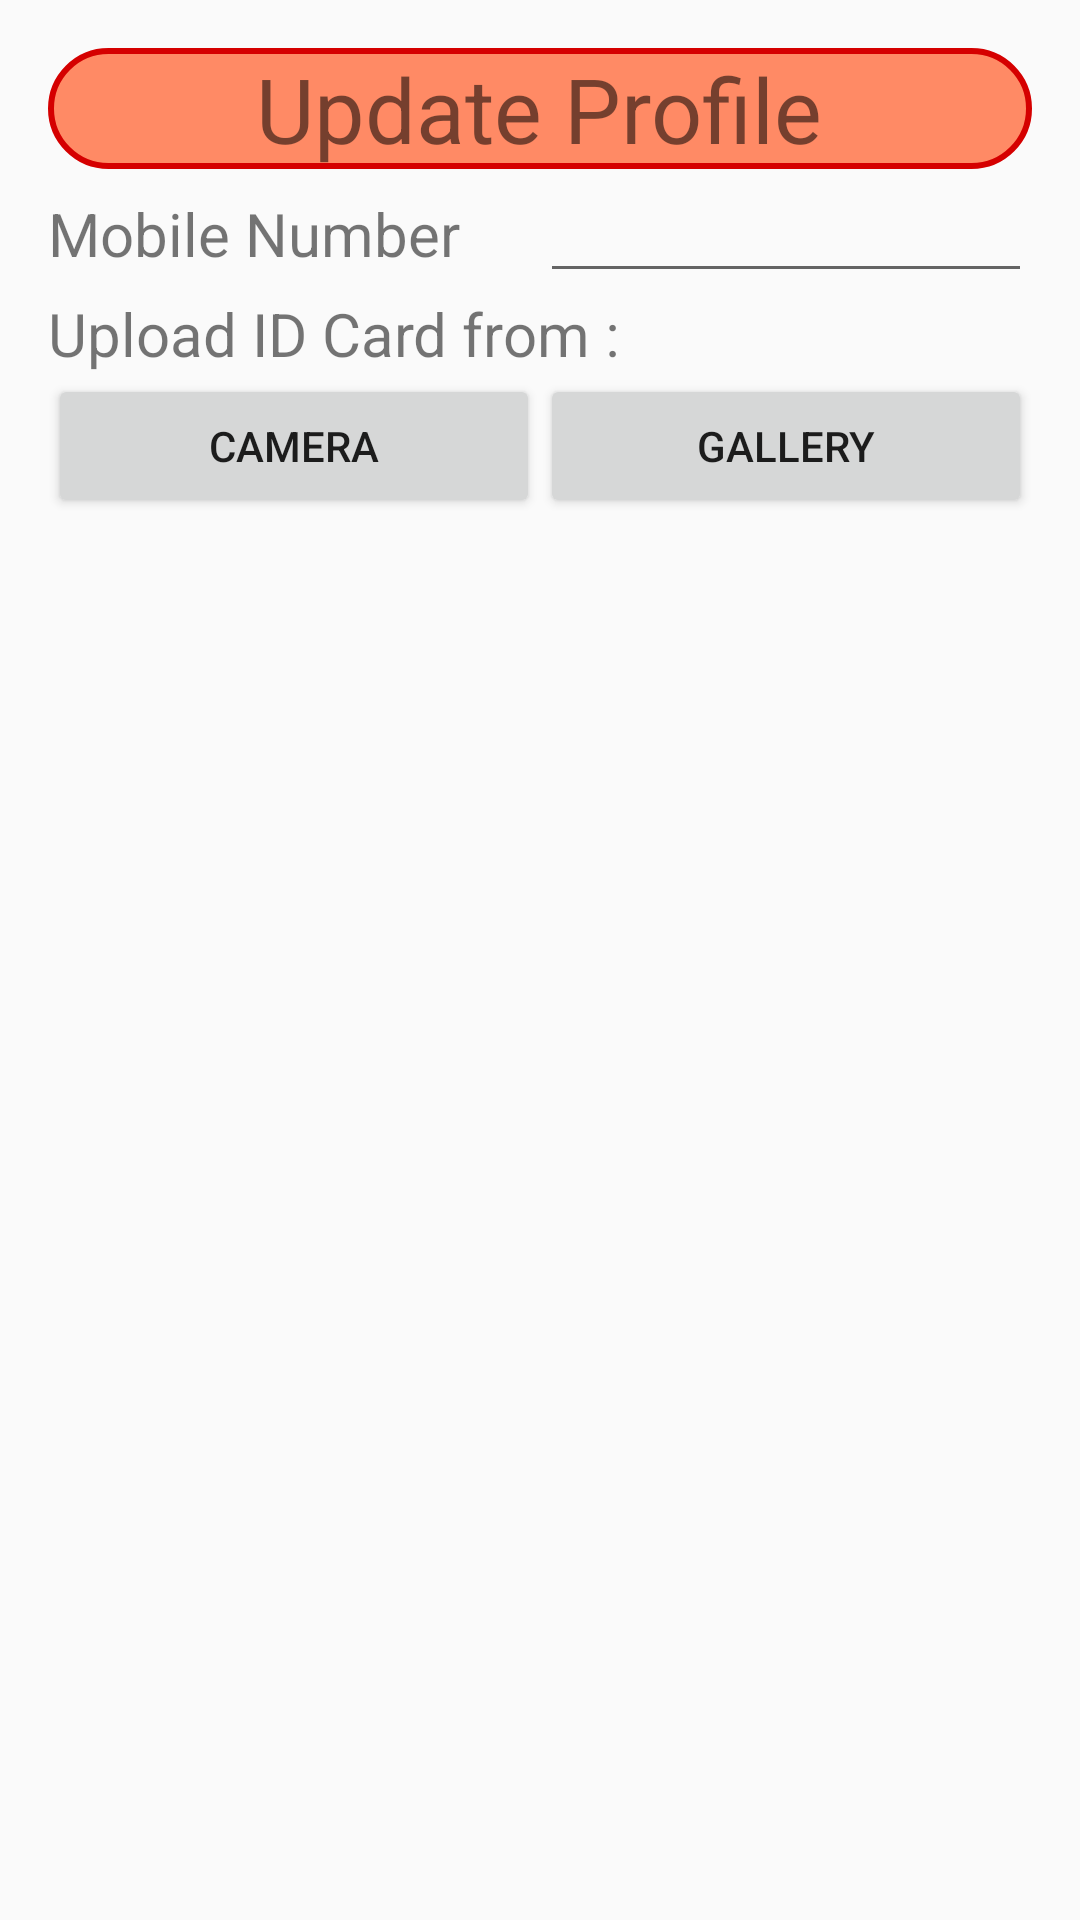

Layout XML and referenced resources for this Android screen:
<!-- AndroidManifest.xml: application theme AppTheme -->
<!-- res/layout/activity_get_id.xml -->
<?xml version="1.0" encoding="utf-8"?>
<LinearLayout xmlns:android="http://schemas.android.com/apk/res/android"
    xmlns:app="http://schemas.android.com/apk/res-auto"
    xmlns:tools="http://schemas.android.com/tools"
    android:layout_width="match_parent"
    android:layout_height="match_parent"
    android:orientation="vertical"
    tools:context="com.example.android.passon.GetIDActivity"
    android:padding="@dimen/fab_margin">

    <LinearLayout
        android:layout_width="match_parent"
        android:layout_height="wrap_content"
        android:background="@drawable/curve_shape"
        android:gravity="center_horizontal">
        <TextView
            android:layout_width="wrap_content"
            android:layout_height="wrap_content"
            android:text="Update Profile"
            android:textSize="30sp"/>

    </LinearLayout>
    <LinearLayout
        android:layout_width="match_parent"
        android:layout_height="wrap_content"
        android:orientation="horizontal">

        <TextView
            android:layout_width="0dp"
            android:layout_weight="1"
            android:layout_height="wrap_content"
            android:textSize="20sp"
            android:text="Mobile Number"/>
        <EditText
            android:id="@+id/mobile_no"
            android:layout_width="0dp"
            android:layout_weight="1"
            android:layout_height="wrap_content"
            android:inputType="phone"
            android:digits="0123456789+"/>

    </LinearLayout>
    <TextView
        android:layout_width="match_parent"
        android:layout_height="wrap_content"
        android:text="Upload ID Card from : "
        android:textSize="20sp"/>
    <LinearLayout
        android:layout_width="match_parent"
        android:layout_height="wrap_content">

        <Button
            android:id="@+id/camera_intent1"
            android:layout_width="0dp"
            android:layout_weight="1"
            android:layout_height="wrap_content"
            android:text="Camera"/>

        <Button
            android:id="@+id/gallery_intent1"
            android:layout_width="0dp"
            android:layout_weight="1"
            android:layout_height="wrap_content"
            android:text="Gallery"/>

    </LinearLayout>

</LinearLayout>
<!-- resources referenced by this layout -->
<resources>
  <dimen name="fab_margin">16dp</dimen>
  <!-- drawable curve_shape (drawable-v24) -->
  <?xml version="1.0" encoding="utf-8"?>
  <shape xmlns:android="http://schemas.android.com/apk/res/android" >
  
      <solid android:color="#FF8A65" />
  
      <stroke
          android:width="2dp"
          android:color="#d50000" />
  
      <corners
          android:bottomLeftRadius="20dp"
          android:bottomRightRadius="20dp"
          android:topLeftRadius="20dp"
          android:topRightRadius="20dp" />
  
  </shape>
  <style name="AppTheme" parent="Theme.AppCompat.Light.DarkActionBar">
          
          <item name="colorPrimary">@color/colorPrimary</item>
          <item name="colorPrimaryDark">@color/colorPrimaryDark</item>
          <item name="colorAccent">@color/colorAccent</item>
          <item name="windowActionBar">false</item>
          <item name="windowNoTitle">true</item>
      </style>
  <color name="colorPrimary">#3f51b5</color>
  <color name="colorPrimaryDark">#303F9F</color>
  <color name="colorAccent">#FF4081</color>
</resources>
